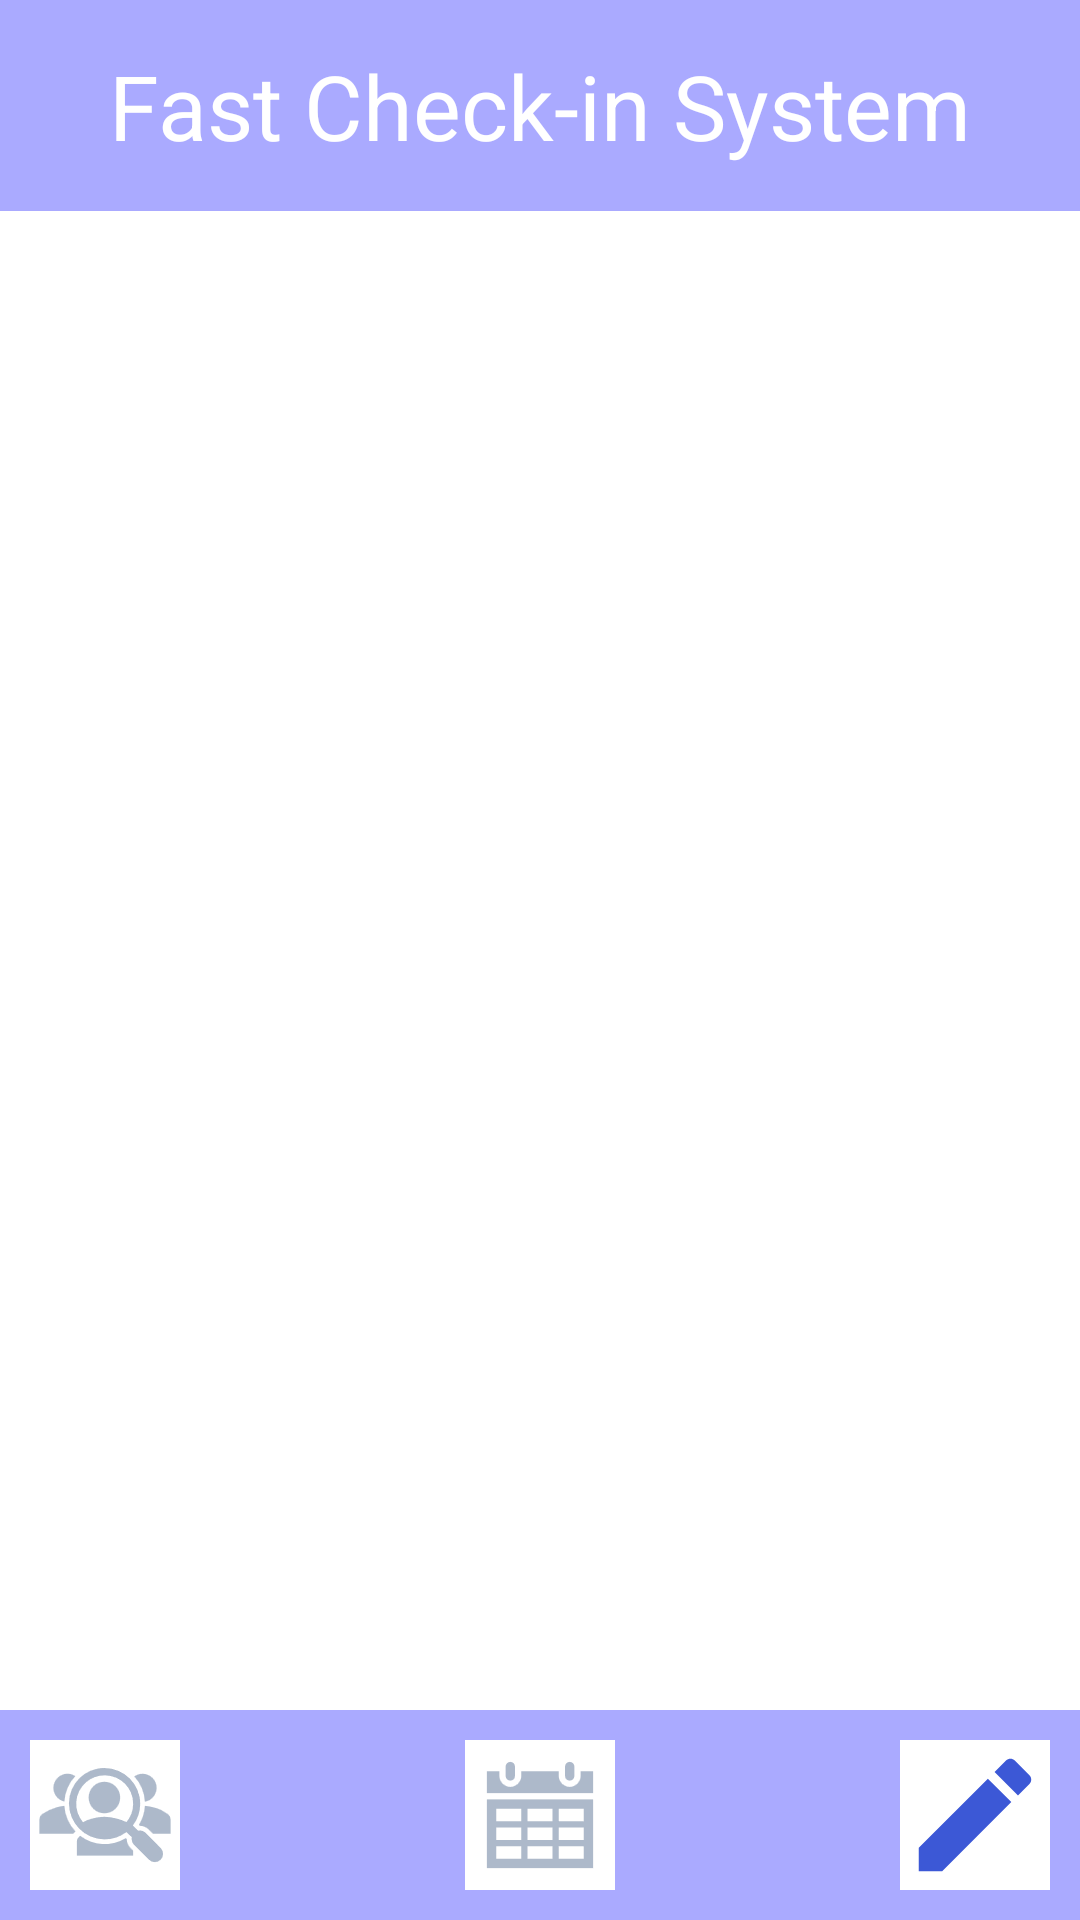

This screen was rendered from an Android layout file. Write that file and the resources it references.
<!-- AndroidManifest.xml: application theme Theme.FCIS_002 -->
<!-- res/layout/fragment_new_dash_board.xml -->
<?xml version="1.0" encoding="utf-8"?>
<FrameLayout xmlns:android="http://schemas.android.com/apk/res/android"
    xmlns:app="http://schemas.android.com/apk/res-auto"
    xmlns:tools="http://schemas.android.com/tools"
    android:layout_width="match_parent"
    android:layout_height="match_parent"
    tools:context=".NewDashBoard">

    

    <androidx.appcompat.widget.Toolbar
        app:contentInsetEnd="0dp"
        app:contentInsetStart="0dp"
        android:id="@+id/toolbar"
        android:layout_width="match_parent"
        android:layout_height="wrap_content"
        android:layout_gravity="bottom"
        android:padding="0dp"
        android:background="?attr/colorPrimary"
        android:minHeight="?attr/actionBarSize"
        android:theme="?attr/actionBarTheme">

        <ImageView
            android:id="@+id/imgNew"
            android:layout_width="50sp"
            android:layout_height="50sp"
            android:layout_gravity="start"
            android:src="@drawable/walkin"
            android:background="@color/white"
            android:layout_margin="10dp"
            android:text="New"
            />

        <ImageView
            android:id="@+id/imgAppointment"
            android:layout_width="50sp"
            android:layout_height="50sp"
            android:layout_gravity="center_horizontal"
            android:src="@drawable/appointment"
            android:background="@color/white"
            android:layout_margin="10dp"
            android:text="New"
            />

        <ImageView
            android:id="@+id/imgList"
            android:layout_width="50sp"
            android:layout_height="50sp"
            android:layout_gravity="end"
            android:src="@drawable/edit"
            android:background="@color/white"
            android:layout_margin="10dp"
            android:text="Walkin"
            />
    </androidx.appcompat.widget.Toolbar>

    <com.google.android.material.appbar.MaterialToolbar
        android:id="@+id/materialToolbar"
        app:contentInsetEnd="0dp"
        app:contentInsetStart="0dp"
        android:layout_width="match_parent"
        android:layout_height="wrap_content"
        android:layout_gravity="start"
        android:background="?attr/colorPrimary"
        android:minHeight="?attr/actionBarSize"
        android:theme="?attr/actionBarTheme" >
        <TextView
            android:id="@+id/txtTitle"
            android:layout_gravity="center_horizontal"
            android:textColor="@color/white"
            android:textSize="30sp"
            android:text="Fast Check-in System"
            android:padding="15dp"
            android:layout_width="wrap_content"
            android:layout_height="wrap_content"/>
    </com.google.android.material.appbar.MaterialToolbar>

    <ScrollView
        android:id="@+id/sv1"
        android:layout_width="fill_parent"
        android:layout_height="456dp"
        android:layout_gravity="center_horizontal"
        android:layout_marginTop="75dp"
        android:layout_marginBottom="125dp"
        android:visibility="visible">

        <GridLayout
            android:id="@+id/glData"
            android:layout_width="fill_parent"
            android:layout_height="fill_parent"
            android:layout_gravity="center_horizontal"
            android:columnCount="2" />
    </ScrollView>

</FrameLayout>
<!-- resources referenced by this layout -->
<resources>
  <color name="white">#FFFFFFFF</color>
  <!-- drawable appointment: png bitmap (drawable, 1904 bytes) -->
  <!-- drawable edit (drawable) -->
  <vector android:height="24dp" android:tint="#3C58D6"
      android:viewportHeight="24" android:viewportWidth="24"
      android:width="24dp" xmlns:android="http://schemas.android.com/apk/res/android">
      <path android:fillColor="@android:color/white" android:pathData="M3,17.25V21h3.75L17.81,9.94l-3.75,-3.75L3,17.25zM20.71,7.04c0.39,-0.39 0.39,-1.02 0,-1.41l-2.34,-2.34c-0.39,-0.39 -1.02,-0.39 -1.41,0l-1.83,1.83 3.75,3.75 1.83,-1.83z"/>
  </vector>
  <!-- drawable walkin: png bitmap (drawable, 4191 bytes) -->
  <style name="Theme.FCIS_002" parent="Theme.MaterialComponents.DayNight.DarkActionBar">
          
          <item name="colorPrimary">@color/purple_500</item>
          <item name="colorPrimaryVariant">@color/purple_700</item>
          <item name="colorOnPrimary">@color/white</item>
          
          <item name="colorSecondary">@color/teal_200</item>
          <item name="colorSecondaryVariant">@color/teal_700</item>
          <item name="colorOnSecondary">@color/black</item>
          
          <item name="android:statusBarColor">?attr/colorPrimaryVariant</item>
          
      </style>
  <color name="purple_500">#aaaaff</color>
  <color name="purple_700">#FF3700B3</color>
  <color name="teal_200">#FF03DAC5</color>
  <color name="teal_700">#FF018786</color>
  <color name="black">#FF000000</color>
</resources>
